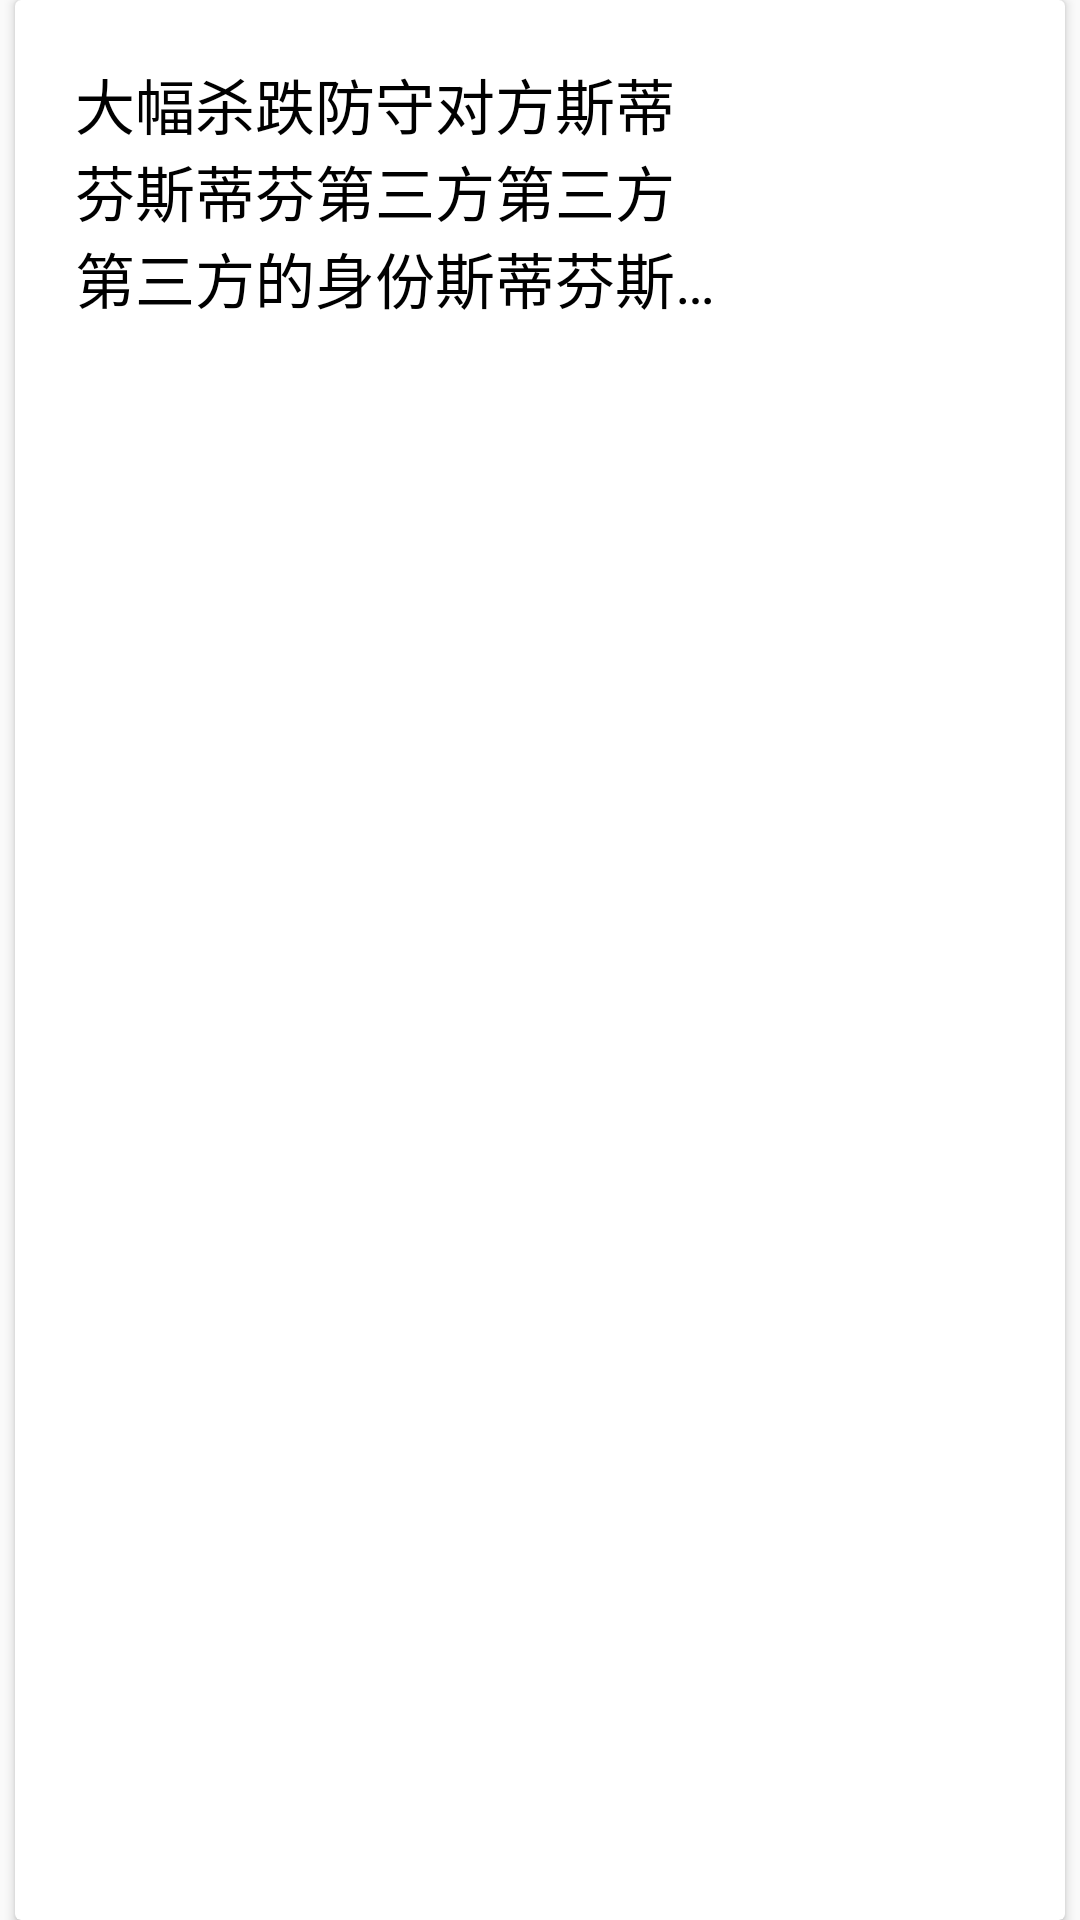

Produce the Android XML layout that renders to this screen, including the resource entries it uses.
<!-- AndroidManifest.xml: application theme AppTheme -->
<!-- res/layout/adapter_home_lv_item.xml -->
<?xml version="1.0" encoding="utf-8"?>
<LinearLayout xmlns:android="http://schemas.android.com/apk/res/android"
              android:orientation="vertical"
              android:layout_width="match_parent"
              android:layout_height="match_parent">

    <TextView
        android:id="@+id/lv_sort"
        android:layout_width="wrap_content"
        android:layout_height="wrap_content"
        android:text="今日新闻"
        android:layout_margin="15dp"
        android:visibility="gone"/>

    <android.support.v7.widget.CardView
        android:layout_width="match_parent"
        android:layout_height="match_parent"
        android:background="@color/colorListViewItemBg"
        android:layout_marginStart="5dp"
        android:layout_marginEnd="5dp">

        <LinearLayout
            android:layout_width="match_parent"
            android:layout_height="wrap_content"
            android:layout_margin="10dp"
            android:orientation="horizontal">

            <TextView
                android:id="@+id/lv_item_title"
                android:layout_width="0dp"
                android:layout_weight="1"
                android:layout_height="wrap_content"
                android:layout_margin="10dp"
                android:text="大幅杀跌防守对方斯蒂芬斯蒂芬第三方第三方第三方的身份斯蒂芬斯蒂芬"
                android:textColor="@android:color/black"
                android:ellipsize="end"
                android:textSize="20sp"
                android:maxLines="3"/>

            <ImageView
                android:id="@+id/lv_item_image"
                android:layout_gravity="end|center_vertical"
                android:layout_width="75dp"
                android:layout_height="75dp"
                android:layout_margin="10dp"
                android:src="@mipmap/ic_launcher"
                android:scaleType="centerCrop"/>

        </LinearLayout>


    </android.support.v7.widget.CardView>

</LinearLayout>
<!-- resources referenced by this layout -->
<resources>
  <color name="colorListViewItemBg">#FAFAFA</color>
  <style name="AppTheme" parent="Theme.AppCompat.Light.NoActionBar">
          
          
          
          
  
          
          <item name="drawerArrowStyle">@style/AppTheme.DrawerArrowToggle</item>
      </style>
  <style name="AppTheme.DrawerArrowToggle" parent="Base.Widget.AppCompat.DrawerArrowToggle">
          <item name="color">@android:color/white</item>
      </style>
</resources>
